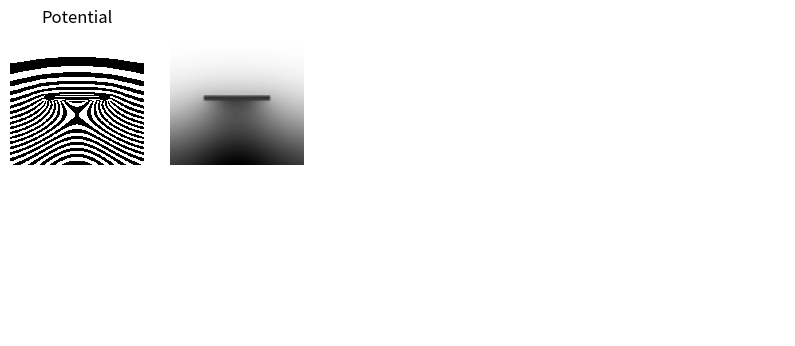

Write Python code to recreate this figure. (Note: this script raises an exception after producing the figure.)
import numpy as np
import matplotlib.pyplot as plt
from matplotlib.colors import ListedColormap

def update_potential(potential):
    pc_pad = np.pad(potential, pad_width=1, mode='edge')

    center = pc_pad[1:-1, 1:-1].copy()
    top = pc_pad[:-2, 1:-1].copy()
    bot = pc_pad[2:, 1:-1].copy()
    left = pc_pad[1:-1,  :-2].copy()
    right = pc_pad[1:-1,   2:].copy()

    pc = (top + bot + left + right) / 4

    return pc

def fix_boundary(potential):
    s = 0.9535

    pc[0, :] = s * (2 * pc[1, :] - pc[2, :]) + (1-s) * pc[1, :]
    pc[-1, :] = s * (2 * pc[-2, :] - pc[-3, :]) + (1-s) * pc[-2, :]
    pc[:, 0] = s * (2 * pc[:, 1] - pc[:, 2]) + (1-s) * pc[:, 1]
    pc[:, -1] = s * (2 * pc[:, -2] - pc[:, -3]) + (1-s) * pc[:, -2]

    # pc[0, :] = pc[1, :]
    # pc[-1, :] = pc[-2, :]
    # pc[:, 0] = pc[:, 1]
    # pc[:, -1] = pc[:, -2]

    return pc

def fix_gradient(potential):
    pc_pad = np.pad(potential, pad_width=1, mode='edge')

    center = pc_pad[1:-1, 1:-1].copy()
    top = pc_pad[:-2, 1:-1].copy()
    bot = pc_pad[2:, 1:-1].copy()
    left = pc_pad[1:-1,  :-2].copy()
    right = pc_pad[1:-1,   2:].copy()

    # local_max = np.maximum.reduce([top, bot, left, right])
    # local_min = np.minimum.reduce([top, bot, left, right])
    # gradient_range = local_max - local_min
    # pc = np.where(gradient_range > 1, pc, center)

    grad_top = center - top
    grad_bot = center - bot
    grad_left = center - left
    grad_right = center - right

    max_gradient = 1

    # 限制梯度：若梯度超過 max_gradient，則進行修正
    grad_top = np.where(grad_top > max_gradient, max_gradient, grad_top)
    grad_bot = np.where(grad_bot > max_gradient, max_gradient, grad_bot)
    grad_left = np.where(grad_left > max_gradient, max_gradient, grad_left)
    grad_right = np.where(grad_right > max_gradient, max_gradient, grad_right)

    # 修正中心值：根據調整後的梯度進行平滑更新
    pc = center - 0.99 * (
        (grad_top + grad_bot + grad_left + grad_right) / 4
    )

    return pc

def update_electrode_condition(mask, center=(0,0), theta=0):
    xc, yc = center
    h, w = mask.shape
    y, x = np.ogrid[:h, :w]

    x_shifted = x - xc
    y_shifted = y - yc

    x_rotated = np.cos(theta) * x_shifted - np.sin(theta) * y_shifted
    y_rotated = np.sin(theta) * x_shifted + np.cos(theta) * y_shifted

    condition = (-w//4 <= x_rotated) & (x_rotated < w//4) & (-2 <= y_rotated) & (y_rotated < 2)

    return condition

if __name__ == "__main__":
    fig, axes = plt.subplots(2, 5, figsize=(10, 4))

    axes = axes.ravel()
    for ax in axes: ax.axis('off')

    boundary_mask = np.zeros((100, 100), dtype=bool)
    boundary_mask2 = np.zeros((100, 100), dtype=bool)
    h, w = boundary_mask.shape

    theta = np.pi / 1000 * 0
    condition = update_electrode_condition(boundary_mask, (w//2, h//2), theta)
    boundary_mask[condition] = True
    theta = np.pi / 1000 * 0
    condition = update_electrode_condition(boundary_mask, (w//2, 3*h//4), theta)
    boundary_mask2[condition] = True

    y, x = np.ogrid[:h, :w]
    potential = np.zeros_like(boundary_mask, dtype=float)
    potential[(0 <= x) & (x < 100) & (0 <= y) & (y < 50)] = 255
    potential[(0 <= x) & (x < 100) & (50 <= y) & (y < 100)] = 0

    colors = ['#000000', '#ffffff'] * 20
    cmap = ListedColormap(colors)

    axes[0].set_title("Potential")
    axes[0].imshow(potential, cmap=cmap)

    # update potential
    plt.ion()

    for i in range(1000):
        # theta = np.pi / 1000 * i
        # condition = update_electrode_condition(boundary_mask, (w//2, h//2), theta)
        # boundary_mask[:,:] = False
        # boundary_mask[condition] = True

        potential[boundary_mask] = 255-50
        # potential[boundary_mask2] = 50

        # pc = update_potential(potential)

        if(i>-1): pc = fix_gradient(potential)

        pc = fix_boundary(pc)

        potential = pc

        if (i%10 == 0):
        # if (i%100 == 0 and i > 200):
            print(i)
            axes[0].imshow(potential, cmap=cmap)
            axes[1].imshow(potential, cmap="gray")

            plt.pause(0.01)

    plt.ioff()

    plt.show()
